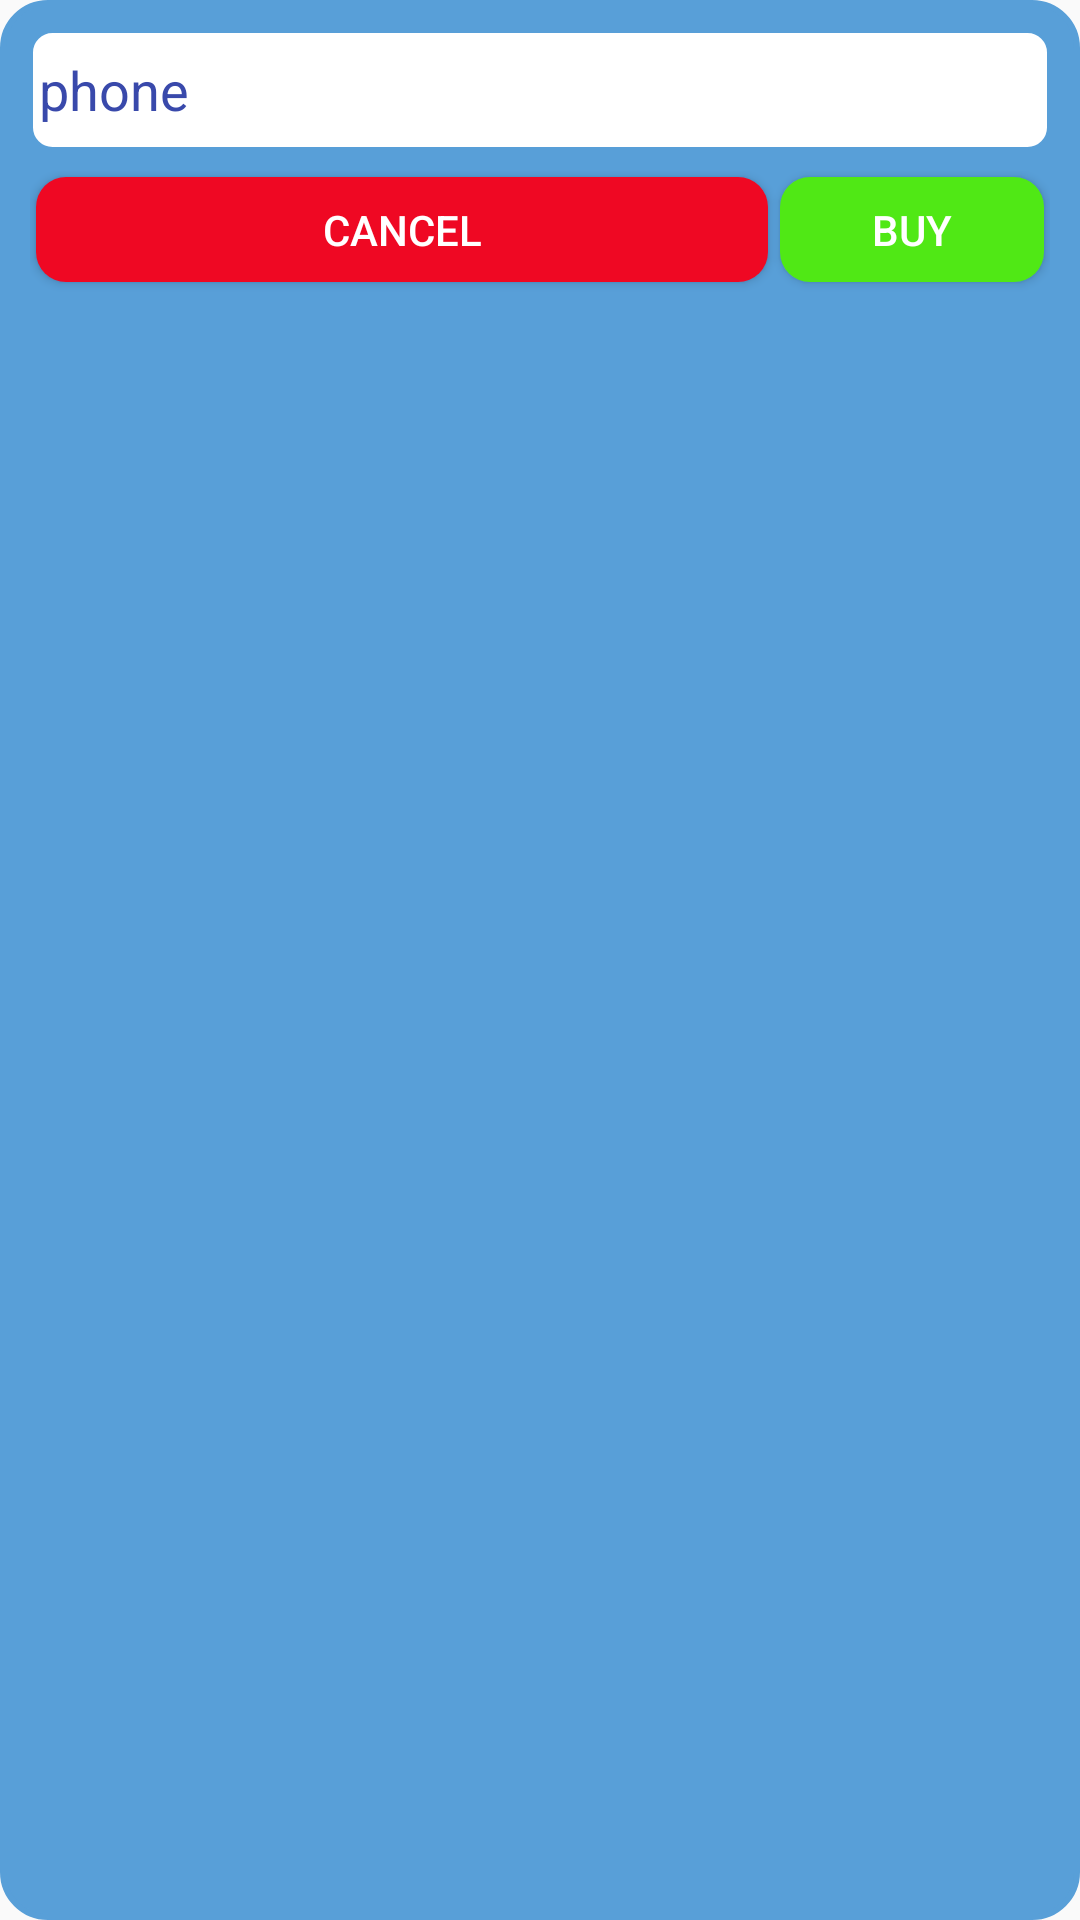

Here is an Android app screen rendered from its layout file. Give the layout XML and the strings, colors and styles it references.
<!-- AndroidManifest.xml: application theme AppTheme -->
<!-- res/layout/customdialog.xml -->
<?xml version="1.0" encoding="utf-8"?>
<LinearLayout xmlns:android="http://schemas.android.com/apk/res/android"
    xmlns:app="http://schemas.android.com/apk/res-auto"
    xmlns:tools="http://schemas.android.com/tools"
    android:layout_width="300dp"
    android:layout_height="wrap_content"
    android:layout_gravity="center"
    android:background="@drawable/dialog"
    android:orientation="vertical"
    android:padding="10dp">

    <EditText
        android:id="@+id/phonenum"
        android:layout_width="match_parent"
        android:layout_height="40dp"
        android:layout_marginBottom="2dp"
        android:background="@drawable/card"
        android:ems="10"
        android:hint="phone"
        android:inputType="textPersonName"
        android:padding="3dp"
        android:text=""
        android:textColor="#3949AB"
        android:textColorHint="#3949AB" />

    <LinearLayout
        android:layout_width="match_parent"
        android:layout_height="match_parent"
        android:layout_marginTop="5dp"
        android:orientation="horizontal">

        <Button
            android:id="@+id/cancel"
            android:layout_width="wrap_content"
            android:layout_height="35dp"
            android:layout_margin="2dp"
            android:layout_weight="1"
            android:background="@drawable/cancel"
            android:text="Cancel"
            android:textColor="#FFFFFF"
            app:layout_constraintBottom_toBottomOf="parent"
            app:layout_constraintEnd_toStartOf="@+id/buy"
            app:layout_constraintStart_toStartOf="parent"
            app:layout_constraintTop_toTopOf="parent" />

        <Button
            android:id="@+id/buy"
            android:layout_width="wrap_content"
            android:layout_height="35dp"
            android:layout_margin="2dp"
            android:alpha="1"
            android:background="@drawable/buy"
            android:text="Buy"
            android:textColor="@color/white"
            app:layout_constraintBottom_toBottomOf="parent"
            app:layout_constraintEnd_toEndOf="parent"
            app:layout_constraintHorizontal_bias="0.5"
            app:layout_constraintStart_toEndOf="@+id/cancel"
            app:layout_constraintTop_toTopOf="parent" />
    </LinearLayout>

    

</LinearLayout>
<!-- resources referenced by this layout -->
<resources>
  <color name="white">#FFFFFF</color>
  <!-- drawable buy (drawable) -->
  <?xml version="1.0" encoding="utf-8"?>
  <shape xmlns:android="http://schemas.android.com/apk/res/android" android:shape="rectangle">
      <corners
          android:bottomLeftRadius="10dp"
          android:bottomRightRadius="10dp"
          android:topLeftRadius="10dp"
          android:topRightRadius="10dp"
          />
  <solid android:color="#50E815"/>
  </shape>
  <!-- drawable cancel (drawable) -->
  <?xml version="1.0" encoding="utf-8"?>
  <shape xmlns:android="http://schemas.android.com/apk/res/android" android:shape="rectangle">
      <corners
          android:bottomLeftRadius="10dp"
          android:bottomRightRadius="10dp"
          android:topLeftRadius="10dp"
          android:topRightRadius="10dp"
          />
  <solid android:color="#EF0823"/>
  </shape>
  <!-- drawable card (drawable) -->
  <?xml version="1.0" encoding="utf-8"?>
  <shape xmlns:android="http://schemas.android.com/apk/res/android" android:shape="rectangle">
      <stroke
          android:color="@color/colorPrimary"
          android:width="1dp"
          />
      <corners
          android:bottomLeftRadius="7dp"
          android:bottomRightRadius="7dp"
          android:topLeftRadius="7dp"
          android:topRightRadius="7dp"/>
      <solid android:color="@color/white"/>
  </shape>
  <!-- drawable dialog (drawable) -->
  <?xml version="1.0" encoding="utf-8"?>
  <shape xmlns:android="http://schemas.android.com/apk/res/android" android:shape="rectangle">
      <stroke
          android:color="@color/tab1"
          android:width="2dp"
          />
      <corners
          android:bottomLeftRadius="15dp"
          android:bottomRightRadius="15dp"
          android:topLeftRadius="15dp"
          android:topRightRadius="15dp"/>
      <solid android:color="@color/tab1"/>
  
  </shape>
  <style name="AppTheme" parent="Theme.AppCompat.Light.DarkActionBar">
          
          <item name="colorPrimary">@color/colorPrimary</item>
          <item name="colorPrimaryDark">@color/colorPrimaryDark</item>
          <item name="colorAccent">@color/colorAccent</item>
          <item name="android:textColor">@color/tab1</item>
      </style>
  <color name="colorPrimary">#589FD8</color>
  <color name="tab1">#589FD8</color>
  <color name="colorPrimaryDark">#3700B3</color>
  <color name="colorAccent">#03DAC5</color>
</resources>
